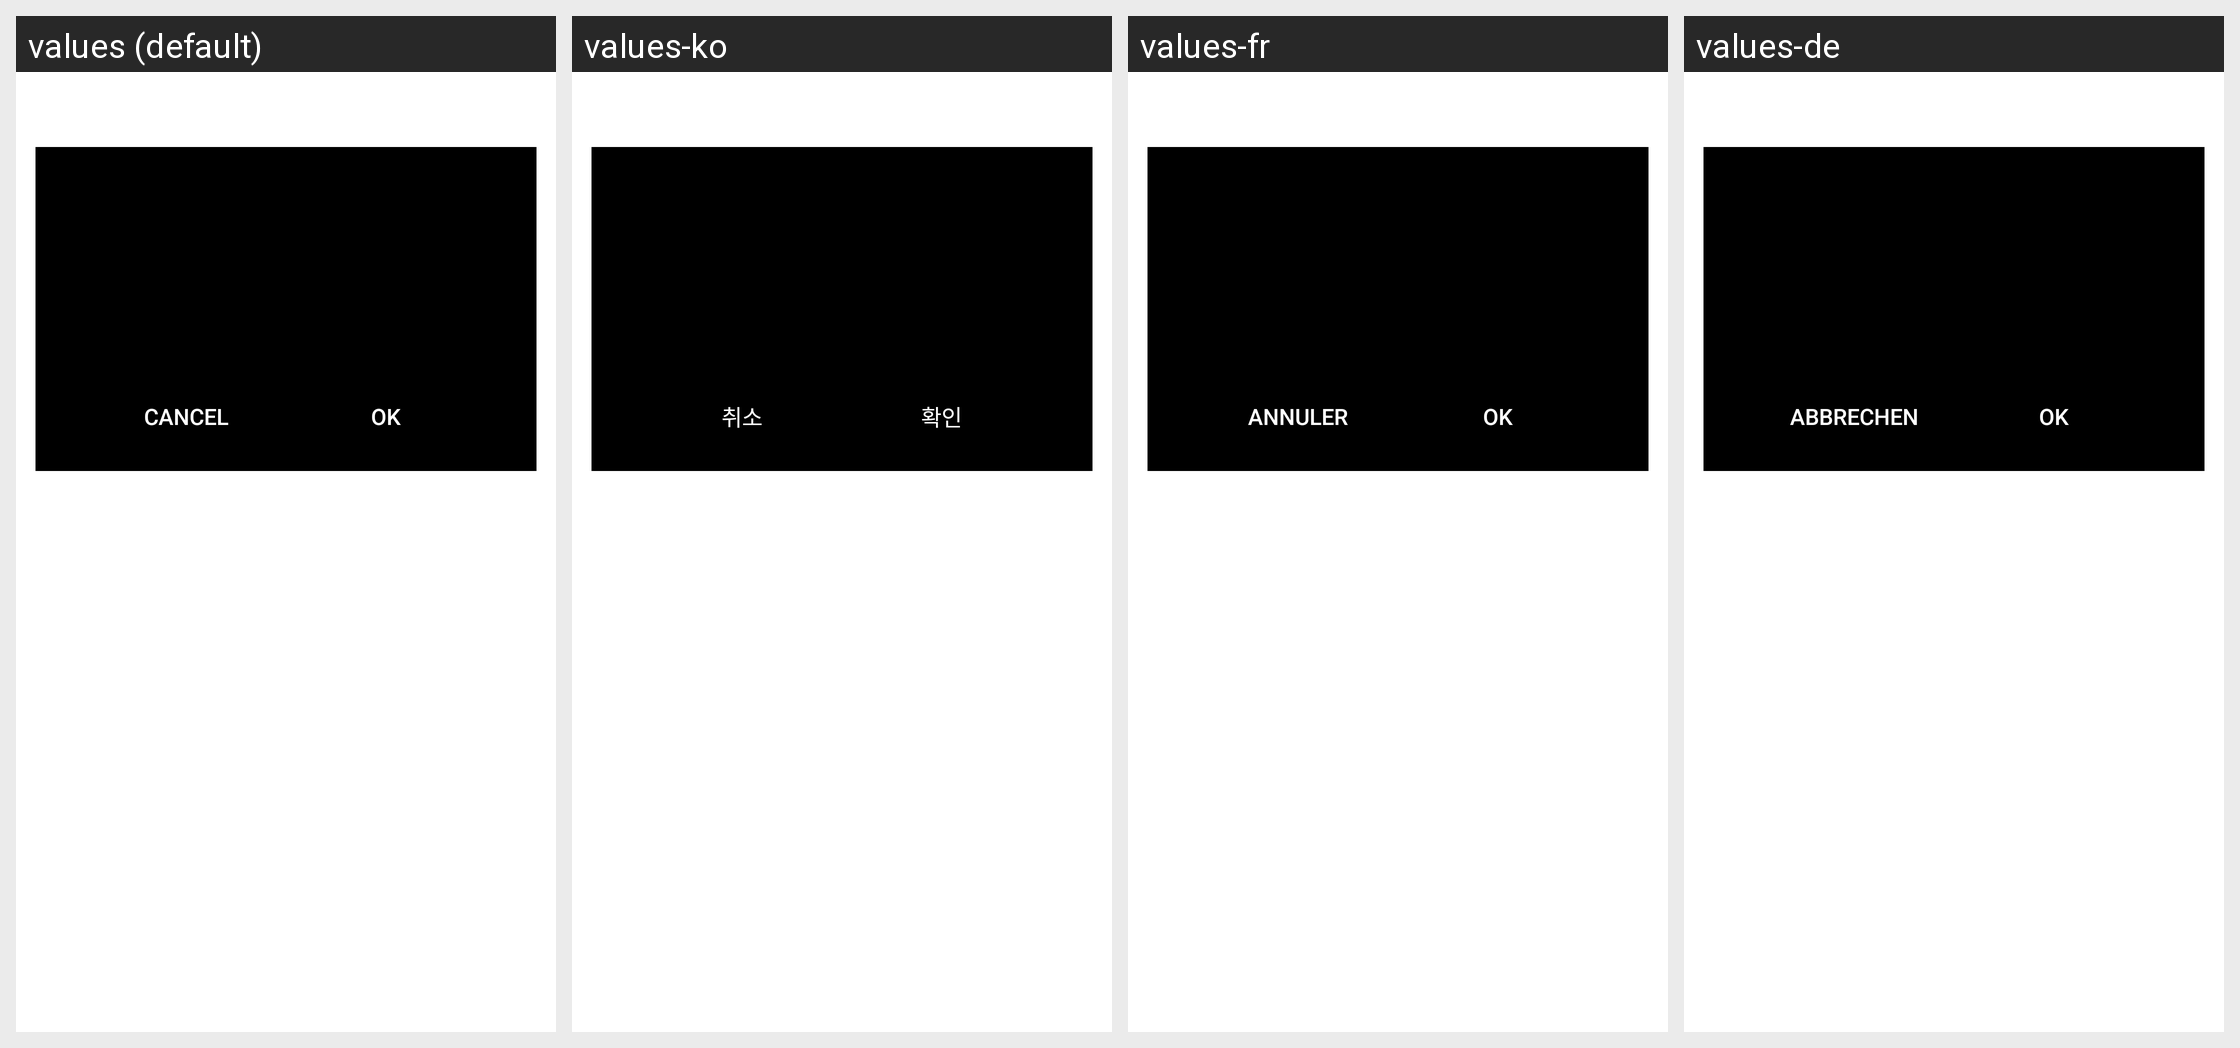

Locale-by-locale string values for the Android screen shown in this grid:
Android screen res/layout/global_actions_sview_dialog.xml rendered under 4 locales, left to right: values (default), values-ko, values-fr, values-de. Device: Nexus 5 (rendered at 1080×1920; each locale shown at half size, 540×960, under a caption strip naming it); theme Theme.MaterialComponents.DayNight.NoActionBar.
Other locales in the repository, not shown: values-en-rUS, values-es-rUS, values-it.
Strings drawn on this screen, with the default value and each locale's value (text and hints the layout hard-codes, and strings that could not be matched under every locale, appear in the picture but are not listed):

cancel
  values: Cancel
  values-ko: 취소
  values-fr: Annuler
  values-de: Abbrechen

ok
  values: OK
  values-ko: 확인
  values-fr: OK
  values-de: OK
